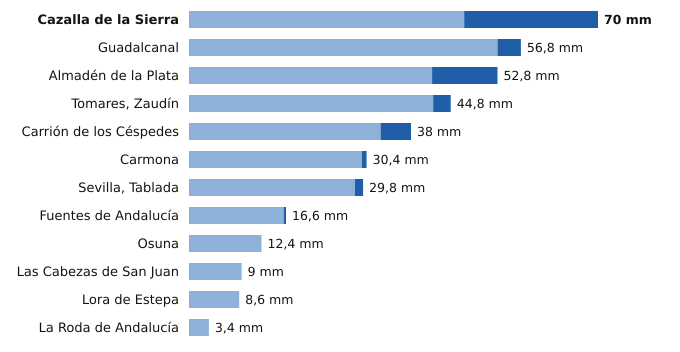

Data behind this chart, as committed beside it:
estacion, provincia, indicativo, mm_6_dias_anteriores, mm_hoy, mm_7_dias, horas_de_hoy
Cazalla de la Sierra, Sevilla, 5704B, 47.1, 22.9, 70.0, 9
Guadalcanal, Sevilla, 5726X, 52.8, 4.0, 56.8, 9
Almadén de la Plata, Sevilla, 5733X, 41.6, 11.2, 52.8, 8
Tomares, Zaudín, Sevilla, 5788X, 41.8, 3.0, 44.8, 9
Carrión de los Céspedes, Sevilla, 5835X, 32.8, 5.2, 38.0, 8
Carmona, Sevilla, 5702X, 29.6, 0.8, 30.4, 8
Sevilla, Tablada, Sevilla, 5790Y, 28.4, 1.4, 29.8, 9
Fuentes de Andalucía, Sevilla, 5656, 16.2, 0.4, 16.6, 8
Osuna, Sevilla, 5998X, 12.4, 0.0, 12.4, 8
Las Cabezas de San Juan, Sevilla, 5891X, 9.0, 0.0, 9.0, 8
Lora de Estepa, Sevilla, 5612X, 8.6, 0.0, 8.6, 8
La Roda de Andalucía, Sevilla, 5612B, 3.4, 0.0, 3.4, 9
